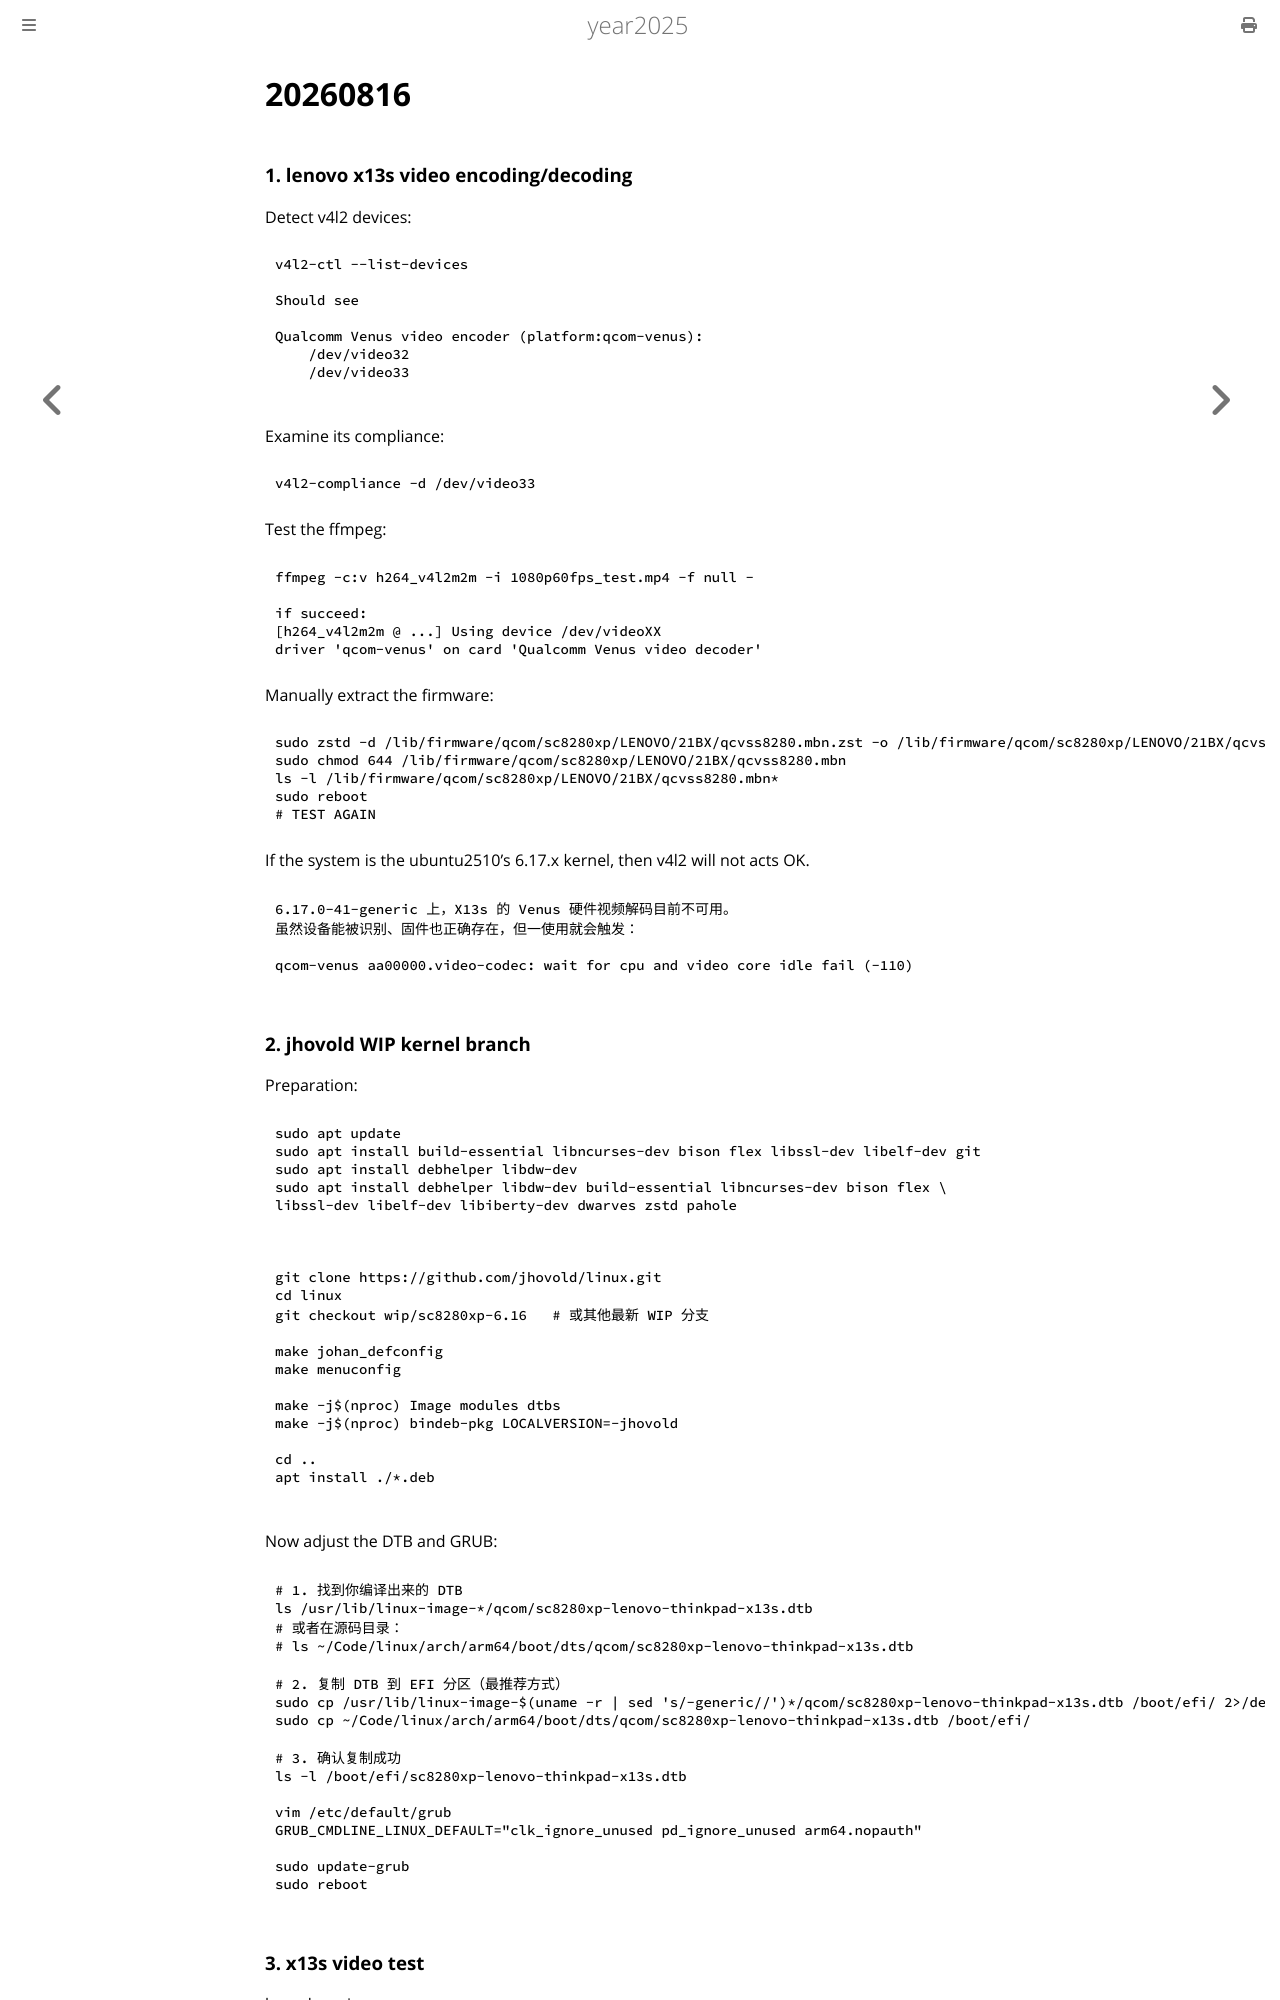

repository: purplepalmdash/Year2025 · page: 20260816.html · generator: mdbook

# 20260816
### 1. lenovo x13s video encoding/decoding
Detect v4l2 devices:     

```
v4l2-ctl --list-devices

Should see

Qualcomm Venus video encoder (platform:qcom-venus):
    /dev/video32
    /dev/video33

```
Examine its compliance:      

```
v4l2-compliance -d /dev/video33
```
Test the ffmpeg:      

```
ffmpeg -c:v h264_v4l2m2m -i 1080p60fps_test.mp4 -f null -

if succeed:   
[h264_v4l2m2m @ ...] Using device /dev/videoXX
driver 'qcom-venus' on card 'Qualcomm Venus video decoder'
```

Manually extract the firmware:     

```
sudo zstd -d /lib/firmware/qcom/sc8280xp/LENOVO/21BX/qcvss8280.mbn.zst -o /lib/firmware/qcom/sc8280xp/LENOVO/21BX/qcvss8280.mbn
sudo chmod 644 /lib/firmware/qcom/sc8280xp/LENOVO/21BX/qcvss8280.mbn
ls -l /lib/firmware/qcom/sc8280xp/LENOVO/21BX/qcvss8280.mbn*
sudo reboot
# TEST AGAIN
```
If the system is the ubuntu2510's 6.17.x kernel, then v4l2 will not acts OK.    

```
6.17.0-41-generic 上，X13s 的 Venus 硬件视频解码目前不可用。
虽然设备能被识别、固件也正确存在，但一使用就会触发：

qcom-venus aa00000.video-codec: wait for cpu and video core idle fail (-110)
```
### 2. jhovold WIP kernel branch
Preparation:     

```
sudo apt update
sudo apt install build-essential libncurses-dev bison flex libssl-dev libelf-dev git
sudo apt install debhelper libdw-dev
sudo apt install debhelper libdw-dev build-essential libncurses-dev bison flex \
libssl-dev libelf-dev libiberty-dev dwarves zstd pahole



git clone https://github.com/jhovold/linux.git
cd linux
git checkout wip/sc8280xp-6.16   # 或其他最新 WIP 分支

make johan_defconfig
make menuconfig

make -j$(nproc) Image modules dtbs
make -j$(nproc) bindeb-pkg LOCALVERSION=-jhovold

cd ..
apt install ./*.deb

```
Now adjust the DTB and GRUB:     

```
# 1. 找到你编译出来的 DTB
ls /usr/lib/linux-image-*/qcom/sc8280xp-lenovo-thinkpad-x13s.dtb
# 或者在源码目录：
# ls ~/Code/linux/arch/arm64/boot/dts/qcom/sc8280xp-lenovo-thinkpad-x13s.dtb

# 2. 复制 DTB 到 EFI 分区（最推荐方式）
sudo cp /usr/lib/linux-image-$(uname -r | sed 's/-generic//')*/qcom/sc8280xp-lenovo-thinkpad-x13s.dtb /boot/efi/ 2>/dev/null || \
sudo cp ~/Code/linux/arch/arm64/boot/dts/qcom/sc8280xp-lenovo-thinkpad-x13s.dtb /boot/efi/

# 3. 确认复制成功
ls -l /boot/efi/sc8280xp-lenovo-thinkpad-x13s.dtb

vim /etc/default/grub
GRUB_CMDLINE_LINUX_DEFAULT="clk_ignore_unused pd_ignore_unused arm64.nopauth"

sudo update-grub
sudo reboot
```
